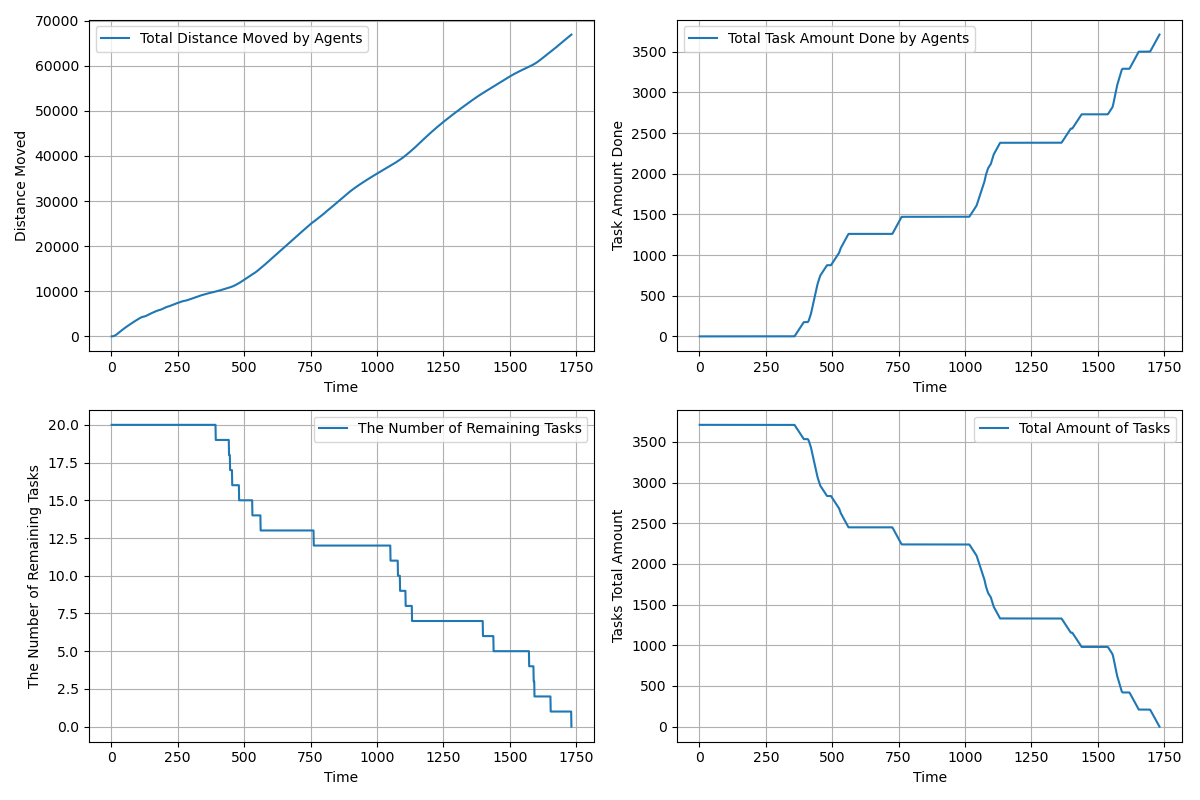

The table this chart was drawn from, first rows:
time, agents_total_distance_moved, agents_total_task_amount_done, completed_tasks, remaining_tasks, tasks_total_amount_left
1.0, 3, 0.0, 0, 20, 3710
2.0, 5.6, 0.0, 0, 20, 3710
3.0, 9.282, 0.0, 0, 20, 3710
4.0, 15.4, 0.0, 0, 20, 3710
5.0, 23.97, 0.0, 0, 20, 3710
6.0, 34.99, 0.0, 0, 20, 3710
7.0, 48.45, 0.0, 0, 20, 3710
8.0, 64.36, 0.0, 0, 20, 3710
9.0, 82.72, 0.0, 0, 20, 3710
10.0, 103.5, 0.0, 0, 20, 3710
11.0, 126.8, 0.0, 0, 20, 3710
12.0, 152.5, 0.0, 0, 20, 3710
13.0, 180.6, 0.0, 0, 20, 3710
14.0, 211.2, 0.0, 0, 20, 3710
15.0, 244.3, 0.0, 0, 20, 3710
16.0, 279.8, 0.0, 0, 20, 3710
17.0, 317.8, 0.0, 0, 20, 3710
18.0, 358.2, 0.0, 0, 20, 3710
19.0, 401, 0.0, 0, 20, 3710
20.0, 446.3, 0.0, 0, 20, 3710
21.0, 494.1, 0.0, 0, 20, 3710
22.0, 543.1, 0.0, 0, 20, 3710
23.0, 592.1, 0.0, 0, 20, 3710
24.0, 641.1, 0.0, 0, 20, 3710
25.0, 690.1, 0.0, 0, 20, 3710
26.0, 739, 0.0, 0, 20, 3710
27.0, 787.9, 0.0, 0, 20, 3710
28.0, 836.8, 0.0, 0, 20, 3710
29.0, 885.6, 0.0, 0, 20, 3710
30.0, 933.6, 0.0, 0, 20, 3710
31.0, 980.6, 0.0, 0, 20, 3710
32.0, 1028, 0.0, 0, 20, 3710
33.0, 1075, 0.0, 0, 20, 3710
34.0, 1122, 0.0, 0, 20, 3710
35.0, 1169, 0.0, 0, 20, 3710
36.0, 1216, 0.0, 0, 20, 3710
37.0, 1263, 0.0, 0, 20, 3710
38.0, 1309, 0.0, 0, 20, 3710
39.0, 1356, 0.0, 0, 20, 3710
40.0, 1403, 0.0, 0, 20, 3710
41.0, 1449, 0.0, 0, 20, 3710
42.0, 1494, 0.0, 0, 20, 3710
43.0, 1539, 0.0, 0, 20, 3710
44.0, 1584, 0.0, 0, 20, 3710
45.0, 1628, 0.0, 0, 20, 3710
46.0, 1672, 0.0, 0, 20, 3710
47.0, 1715, 0.0, 0, 20, 3710
48.0, 1758, 0.0, 0, 20, 3710
49.0, 1801, 0.0, 0, 20, 3710
50.0, 1844, 0.0, 0, 20, 3710
51.0, 1887, 0.0, 0, 20, 3710
52.0, 1930, 0.0, 0, 20, 3710
53.0, 1972, 0.0, 0, 20, 3710
54.0, 2014, 0.0, 0, 20, 3710
55.0, 2056, 0.0, 0, 20, 3710
56.0, 2098, 0.0, 0, 20, 3710
57.0, 2138, 0.0, 0, 20, 3710
58.0, 2179, 0.0, 0, 20, 3710
59.0, 2220, 0.0, 0, 20, 3710
60.0, 2260, 0.0, 0, 20, 3710
... 1,672 more rows
